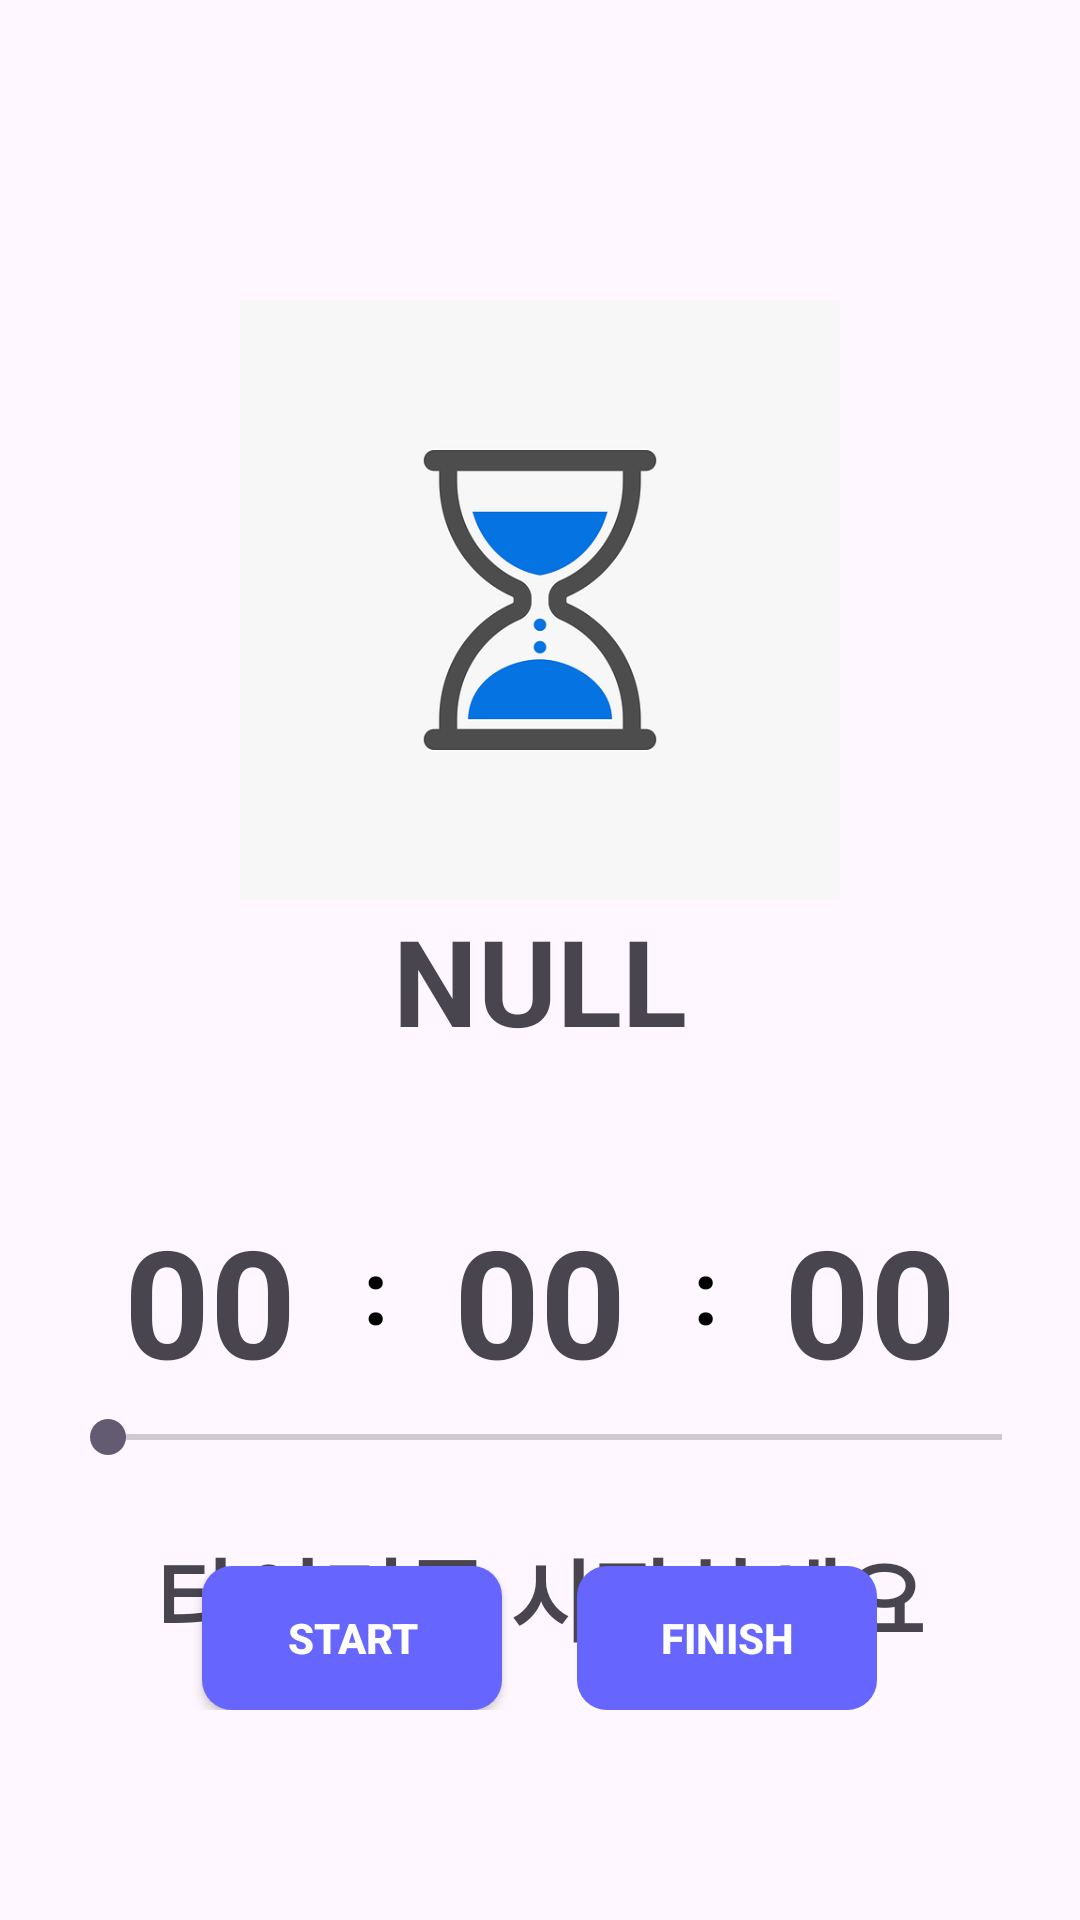

Here is an Android app screen rendered from its layout file. Give the layout XML and the strings, colors and styles it references.
<!-- AndroidManifest.xml: application theme Theme.COMPO -->
<!-- res/layout/activity_timer.xml -->
<?xml version="1.0" encoding="utf-8"?>
<RelativeLayout xmlns:android="http://schemas.android.com/apk/res/android"
    android:layout_width="match_parent"
    android:layout_height="match_parent">


    <ImageView
        android:id="@+id/timer_image"
        android:layout_width="match_parent"
        android:layout_height="200dp"
        android:layout_marginTop="100dp"
        android:layout_marginBottom="20dp"
        android:gravity="center"
        android:src="@drawable/timer_image"/>

    
    <TextView
        android:id="@+id/project_name"
        android:layout_width="match_parent"
        android:layout_height="wrap_content"
        android:text="NULL"
        android:textSize="40dp"
        android:gravity="center_horizontal"
        android:layout_marginTop="300dp"
        android:textStyle="bold"/>

    <LinearLayout
        android:id="@+id/main_timer"
        android:layout_width="match_parent"
        android:layout_height="wrap_content"
        android:gravity="center"
        android:layout_marginTop="400dp">

        <TextView
            android:id="@+id/hour"
            android:layout_width="60dp"
            android:layout_height="60dp"
            android:text="00"
            android:textStyle="bold"
            android:gravity="center"
            android:textSize="50dp"/>

        <TextView
            android:layout_width="50dp"
            android:layout_height="50dp"
            android:text=":"
            android:textColor="@color/black"
            android:textStyle="bold"
            android:textSize="30dp"
            android:gravity="center"/>

        <TextView
            android:id="@+id/min"
            android:layout_width="60dp"
            android:layout_height="60dp"
            android:text="00"
            android:textStyle="bold"
            android:gravity="center"
            android:textSize="50dp"/>

        <TextView
            android:layout_width="50dp"
            android:layout_height="50dp"
            android:text=":"
            android:textColor="@color/black"
            android:textStyle="bold"
            android:textSize="30dp"
            android:gravity="center"/>

        <TextView
            android:id="@+id/sec"
            android:layout_width="60dp"
            android:layout_height="60dp"
            android:text="00"
            android:textStyle="bold"
            android:gravity="center"
            android:textSize="50dp"/>

    </LinearLayout>

    <SeekBar
        android:id="@+id/seekBarDuration"
        android:layout_width="match_parent"
        android:layout_height="wrap_content"
        android:max="600"
        android:layout_marginStart="20dp"
        android:layout_marginEnd="10dp"
        android:layout_marginTop="10dp"
        android:layout_below="@+id/main_timer"/>

    <TextView
        android:id="@+id/timerText"
        android:layout_width="match_parent"
        android:layout_height="wrap_content"
        android:text="타이머를 시작하세요"
        android:textSize="30dp"
        android:gravity="center_horizontal"
        android:layout_below="@+id/main_timer"
        android:textStyle="bold"
        android:layout_marginTop="50dp"/>

    <LinearLayout
        android:layout_width="match_parent"
        android:layout_height="wrap_content"
        android:layout_alignParentBottom="true"
        android:layout_marginBottom="70dp"
        android:gravity="center_horizontal"
        android:orientation="horizontal">

        <Button
            android:id="@+id/startBtn"
            android:layout_width="100dp"
            android:layout_height="wrap_content"
            android:background="@drawable/round_square_button"
            android:text="Start"
            android:textColor="#FFFFFF"
            android:textStyle="bold" />

        <Button
            android:id="@+id/finishBtn"
            android:layout_width="100dp"
            android:layout_height="wrap_content"
            android:layout_marginLeft="25dp"
            android:background="@drawable/round_square_button"
            android:enabled="false"
            android:text="Finish"
            android:textColor="#FFFFFF"
            android:textStyle="bold" />

    </LinearLayout>
</RelativeLayout>
<!-- resources referenced by this layout -->
<resources>
  <color name="black">#FF000000</color>
  <!-- drawable round_square_button (drawable) -->
  <?xml version="1.0" encoding="utf-8"?>
  <shape xmlns:android="http://schemas.android.com/apk/res/android"
      android:shape="rectangle"
      android:padding="10dp">
  
      <solid android:color="#6666FF"></solid>
  
      <corners
          android:bottomLeftRadius="10dp"
          android:bottomRightRadius="10dp"
          android:topLeftRadius="10dp"
          android:topRightRadius="10dp"></corners>
  
  </shape>
  <!-- drawable timer_image: png bitmap (drawable, 20802 bytes) -->
  <style name="Theme.COMPO" parent="Base.Theme.COMPO" />
  <style name="Base.Theme.COMPO" parent="Theme.Material3.DayNight.NoActionBar">
          <item name="colorPrimary">@color/white </item>
      </style>
  <color name="white">#FFFFFFFF</color>
</resources>
